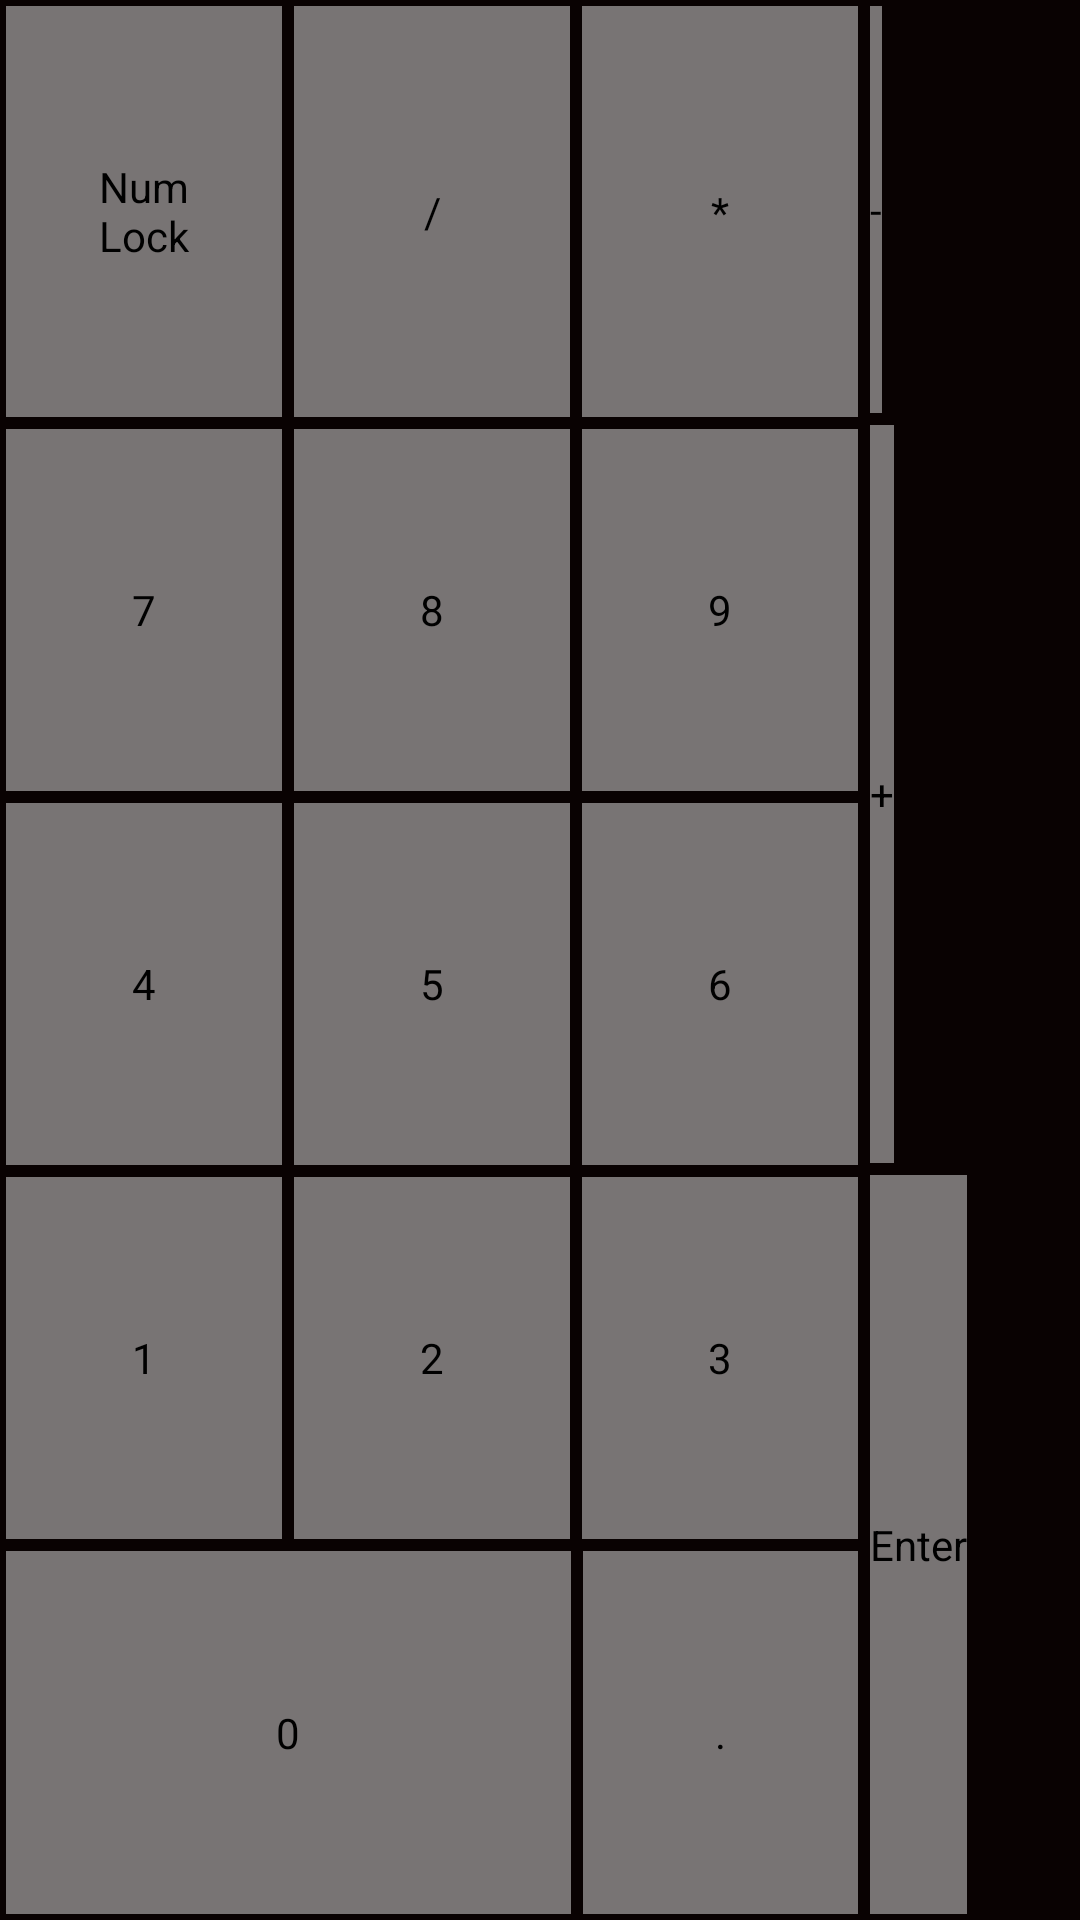

Android layout source for this screen:
<!-- AndroidManifest.xml: application theme AppTheme -->
<!-- res/layout/activity_numpad.xml -->
<LinearLayout xmlns:android="http://schemas.android.com/apk/res/android"
    android:layout_width="fill_parent"
    android:layout_height="fill_parent"
    android:orientation="horizontal" 
    android:background="#090202"
    android:weightSum="5"
    android:baselineAligned="false">	
    
	<TableLayout
	    android:id="@+id/table"
	    android:layout_weight="4"
	    android:layout_width="0dp"
	    android:layout_height="fill_parent"
	    android:shrinkColumns="*"
	    android:stretchColumns="*" >
	    
	    <TableRow
	        android:layout_width="0dp"
	        android:layout_height="wrap_content" 
	        android:layout_marginTop="2dip"
	        android:layout_marginBottom="2dip"
	        android:layout_weight="1">
	        
	        <Button android:id="@+id/tapNumlock"
	            style="?android:attr/buttonBarButtonStyle"
	            android:background="@drawable/button_selector"
	            android:layout_marginLeft="2dip"
	            android:layout_marginRight="2dip"
		        android:layout_width="0dp"
		        android:layout_height="fill_parent"
		        android:onClick="inputNumber"
		        android:text="@string/tapNumlock" />
	        
	        <Button android:id="@+id/tapDivide"
	            style="?android:attr/buttonBarButtonStyle"
	            android:background="@drawable/button_selector"
	            android:layout_marginLeft="2dip"
	            android:layout_marginRight="2dip"
		        android:layout_width="0dp"
		        android:layout_height="fill_parent"
		        android:onClick="inputNumber"
		        android:text="@string/tapDivide" />
	        
	        <Button android:id="@+id/tapMultiply"
	            style="?android:attr/buttonBarButtonStyle"
	            android:background="@drawable/button_selector"
	            android:layout_marginLeft="2dip"
	            android:layout_marginRight="2dip"
		        android:layout_width="0dp"
		        android:layout_height="fill_parent"
		        android:onClick="inputNumber"
		        android:text="@string/tapMultiply" />
	        
	    </TableRow>
	    
	    <TableRow
	        android:layout_width="0dp"
	        android:layout_height="wrap_content"
	        android:layout_marginTop="2dip"
	        android:layout_marginBottom="2dip"
	        android:layout_weight="1">
	        
	        <Button android:id="@+id/tap7"
	            style="?android:attr/buttonBarButtonStyle"
	            android:background="@drawable/button_selector"
	            android:layout_marginLeft="2dip"
	            android:layout_marginRight="2dip"
	            android:layout_weight="1"
		        android:layout_width="0dp"
		        android:layout_height="fill_parent"
		        android:onClick="inputNumber"
		        android:text="@string/tap7" />
	        
	        <Button android:id="@+id/tap8"
	            style="?android:attr/buttonBarButtonStyle"
	            android:background="@drawable/button_selector"
	            android:layout_marginLeft="2dip"
	            android:layout_marginRight="2dip"
	            android:layout_weight="1"
		        android:layout_width="0dp"
		        android:layout_height="fill_parent"
		        android:onClick="inputNumber"
		        android:text="@string/tap8" />
	        
	        <Button android:id="@+id/tap9"
	            style="?android:attr/buttonBarButtonStyle"
	            android:background="@drawable/button_selector"
	            android:layout_marginLeft="2dip"
	            android:layout_marginRight="2dip"
	            android:layout_weight="1"
		        android:layout_width="0dp"
		        android:layout_height="fill_parent"
		        android:onClick="inputNumber"
		        android:text="@string/tap9" />
	    </TableRow>
	    
	    <TableRow
	        android:layout_width="0dp"
	        android:layout_height="wrap_content"
	        android:layout_marginTop="2dip"
	        android:layout_marginBottom="2dip"
	        android:layout_weight="1">
	        
	        <Button android:id="@+id/tap4"
	            style="?android:attr/buttonBarButtonStyle"
	            android:background="@drawable/button_selector"
	            android:layout_marginLeft="2dip"
	            android:layout_marginRight="2dip"
	            android:layout_weight="1"
		        android:layout_width="0dp"
		        android:layout_height="fill_parent"
		        android:onClick="inputNumber"
		        android:text="@string/tap4" />
	        
	        <Button android:id="@+id/tap5"
	            style="?android:attr/buttonBarButtonStyle"
	            android:background="@drawable/button_selector"
	            android:layout_marginLeft="2dip"
	            android:layout_marginRight="2dip"
	            android:layout_weight="1"
		        android:layout_width="0dp"
		        android:layout_height="fill_parent"
		        android:onClick="inputNumber"
		        android:text="@string/tap5" />
	        
	        <Button android:id="@+id/tap6"
	            style="?android:attr/buttonBarButtonStyle"
	            android:background="@drawable/button_selector"
	            android:layout_marginLeft="2dip"
	            android:layout_marginRight="2dip"
	            android:layout_weight="1"
		        android:layout_width="0dp"
		        android:layout_height="fill_parent"
		        android:onClick="inputNumber"
		        android:text="@string/tap6" />
	    </TableRow>
	
	    <TableRow
	        android:layout_width="0dp"
	        android:layout_height="wrap_content"
	        android:layout_marginTop="2dip"
	        android:layout_marginBottom="2dip"
	        android:layout_weight="1">
	        
	        <Button android:id="@+id/tap1"
	            style="?android:attr/buttonBarButtonStyle"
	            android:background="@drawable/button_selector"
	            android:layout_marginLeft="2dip"
	            android:layout_marginRight="2dip"
	            android:layout_weight="1"
		        android:layout_width="0dp"
		        android:layout_height="fill_parent"
		        android:onClick="inputNumber"
		        android:text="@string/tap1" />
	        
	        <Button android:id="@+id/tap2"
	            style="?android:attr/buttonBarButtonStyle"
	            android:background="@drawable/button_selector"
	            android:layout_marginLeft="2dip"
	            android:layout_marginRight="2dip"
	            android:layout_weight="1"
		        android:layout_width="0dp"
		        android:layout_height="fill_parent"
		        android:onClick="inputNumber"
		        android:text="@string/tap2" />
	        
	        <Button android:id="@+id/tap3"    
	            style="?android:attr/buttonBarButtonStyle"
	            android:background="@drawable/button_selector"     
	            android:layout_marginLeft="2dip"
	            android:layout_marginRight="2dip"   
	            android:layout_weight="1"
		        android:layout_width="0dp"
		        android:layout_height="fill_parent"
		        android:onClick="inputNumber"
		        android:text="@string/tap3" />
	    </TableRow>
	        
	    <TableRow
	        android:layout_width="0dp"
	        android:layout_height="wrap_content"
	        android:layout_marginTop="2dip"
	        android:layout_marginBottom="2dip"
	        android:layout_weight="1">
	        
	        <Button android:id="@+id/tap0"
	            style="?android:attr/buttonBarButtonStyle"
	            android:background="@drawable/button_selector"
	            android:layout_marginLeft="2dip"
	            android:layout_marginRight="2dip"
	            android:layout_weight="2.02"
		        android:layout_width="0dp"
		        android:layout_height="fill_parent"
		        android:onClick="inputNumber"
		        android:text="@string/tap0" />
	        
	        <Button android:id="@+id/tapDot"
	            style="?android:attr/buttonBarButtonStyle"
	            android:background="@drawable/button_selector"
	            android:layout_marginLeft="2dip"
	            android:layout_marginRight="2dip"
	            android:layout_weight="0.98"
		        android:layout_width="0dp"
		        android:layout_height="fill_parent"
		        android:onClick="inputNumber"
		        android:text="@string/tapDot" />
	    </TableRow>
	                                                  
	                       
	 </TableLayout>
		 
	<LinearLayout
	    android:id="@+id/linear"
	    android:layout_width="0dp"
	    android:layout_height="fill_parent"
	    android:layout_weight="1"
	    android:orientation="vertical" >
	    
		<Button
		    android:id="@+id/tapMinus"
		    style="?android:attr/buttonBarButtonStyle"
		    android:layout_width="wrap_content"
		    android:layout_height="0dp"
		    android:layout_marginBottom="2dip"
		    android:layout_marginLeft="2dip"
		    android:layout_marginTop="2dip"
		    android:layout_weight="0.97"
		    android:background="@drawable/button_selector"
		    android:onClick="inputNumber"
		    android:text="@string/tapMinus" />
		
		<Button
		    android:id="@+id/tapAdd"
		    style="?android:attr/buttonBarButtonStyle"
		    android:layout_width="wrap_content"
		    android:layout_height="0dp"
		    android:layout_marginBottom="2dip"
		    android:layout_marginLeft="2dip"
		    android:layout_marginTop="2dip"
		    android:layout_weight="1.76"
		    android:background="@drawable/button_selector"
		    android:onClick="inputNumber"
		    android:text="@string/tapAdd" />
		
		<Button
		    android:id="@+id/tapEnter"
		    style="?android:attr/buttonBarButtonStyle"
		    android:layout_width="wrap_content"
		    android:layout_height="0dp"
		    android:layout_marginBottom="2dip"
		    android:layout_marginLeft="2dip"
		    android:layout_marginTop="2dip"
		    android:layout_weight="1.76"
		    android:background="@drawable/button_selector"
		    android:onClick="inputNumber"
		    android:text="@string/tapEnter" />
   
    </LinearLayout>
</LinearLayout>
<!-- resources referenced by this layout -->
<resources>
  <!-- drawable button_selector (drawable-hdpi) -->
  <?xml version="1.0" encoding="utf-8"?>
  
  <selector xmlns:android="http://schemas.android.com/apk/res/android">
      <item android:drawable="@color/holo_light" android:state_pressed="true"/>
      <item android:drawable="@color/customGray"/>
  </selector>
  <string name="tap0">0</string>
  <string name="tap1">1</string>
  <string name="tap2">2</string>
  <string name="tap3">3</string>
  <string name="tap4">4</string>
  <string name="tap5">5</string>
  <string name="tap6">6</string>
  <string name="tap7">7</string>
  <string name="tap8">8</string>
  <string name="tap9">9</string>
  <string name="tapAdd">+</string>
  <string name="tapDivide">/</string>
  <string name="tapDot">.</string>
  <string name="tapEnter">Enter</string>
  <string name="tapMinus">-</string>
  <string name="tapMultiply">*</string>
  <string name="tapNumlock">Num\nLock</string>
  <style name="AppTheme" parent="AppBaseTheme">
      </style>
  <color name="holo_light">#33b5e5</color>
  <color name="customGray">#787474</color>
  <style name="AppBaseTheme" parent="android:Theme.Light">
          
      </style>
</resources>
